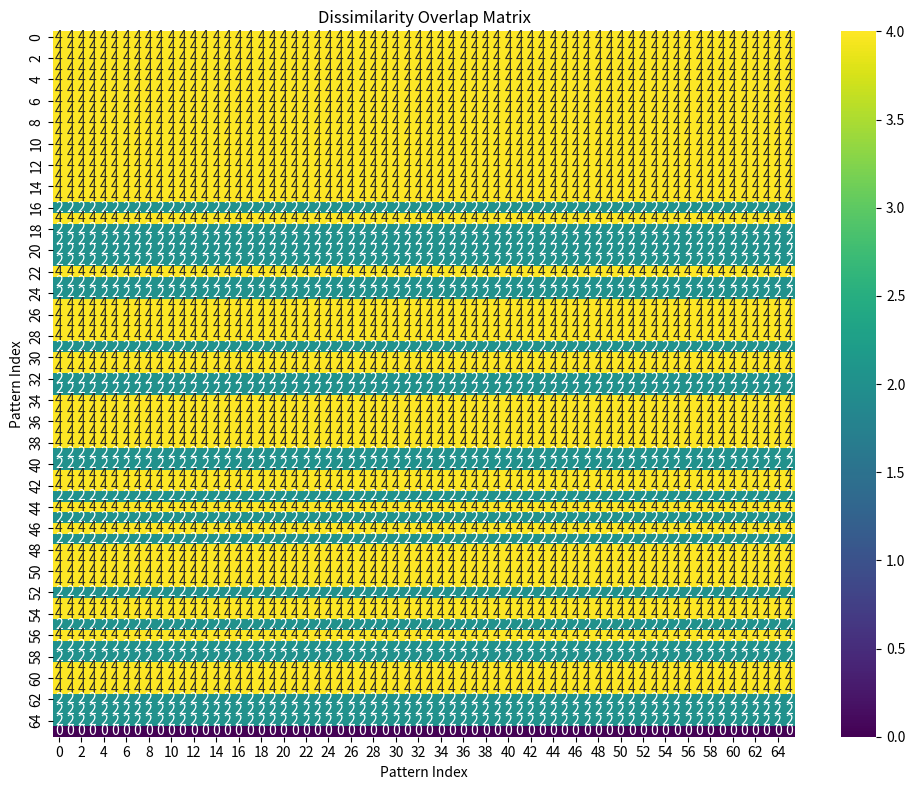

Reproduce this figure in Python.
import itertools
import numpy as np
import matplotlib.pyplot as plt
import seaborn as sns
import os

# Define known scales and their binary representations
known_scales = {
    "Harmonic Minor": "101101011001",
    "Harmonic Major": "101011010011",
    "Hungarian Minor": "101101101001",
    "Hungarian Major": "101010111001",
    "Double Harmonic": "110101011001"
}

def rotate(sequence):
    """Generate all rotations of a given sequence."""
    return [sequence[i:] + sequence[:i] for i in range(len(sequence))]

def unique_permutations_with_fixed_first(n, k):
    """Find all unique permutations of k '1's in n positions under rotation, with the first position fixed to '1'."""
    if k == 0:
        return ['0' * n]
    if k == n:
        return ['1' * n]
    
    # Adjust k and n since we are fixing the first position to '1'
    k = k - 1
    n = n - 1
    
    combinations = list(itertools.combinations(range(n), k))
    unique = []

    for combo in combinations:
        sequence = ['0'] * n
        for index in combo:
            sequence[index] = '1'
        sequence = '1' + ''.join(sequence)  # Ensure the first position is '1'
        rotations = rotate(sequence)
        
        if not any(rot in unique for rot in rotations):
            unique.append(sequence)
    
    return unique

def calculate_dissimilarity(seq1, seq2):
    """Calculate the number of dissimilar positions between two sequences."""
    return sum(c1 != c2 for c1, c2 in zip(seq1, seq2))

def find_min_dissimilarity(patterns, target_scale):
    """Find the minimum dissimilarity between rotations of the target scale and given patterns."""
    target_rotations = rotate(target_scale)
    
    min_dissimilarity_results = []
    
    for pattern in patterns:
        pattern_rotations = rotate(pattern)
        min_dissimilarity = float('inf')
        best_matches = []
        
        for pat_rot in pattern_rotations:
            for target_rot in target_rotations:
                dissimilarity = calculate_dissimilarity(pat_rot, target_rot)
                if dissimilarity < min_dissimilarity:
                    min_dissimilarity = dissimilarity
                    best_matches = [(pat_rot, target_rot)]
                elif dissimilarity == min_dissimilarity:
                    best_matches.append((pat_rot, target_rot))
        
        unique_matches = []
        seen_patterns = set()
        for pat_rot, target_rot in best_matches:
            pat_tuple = tuple(int(char) for char in pat_rot)
            if pat_tuple not in seen_patterns:
                seen_patterns.update(tuple(int(char) for char in rot) for rot in rotate(pat_rot))
                unique_matches.append((pat_rot, target_rot))
        
        min_dissimilarity_results.append((pattern, min_dissimilarity, unique_matches))
    
    return min_dissimilarity_results

def generate_overlap_matrix(patterns, ionian_pattern):
    """Generate an overlap matrix for the dissimilarity numbers."""
    num_patterns = len(patterns)
    overlap_matrix = np.zeros((num_patterns, num_patterns))
    
    ionian_rotations = rotate(ionian_pattern)
    
    for i, pattern in enumerate(patterns):
        min_dissimilarity = float('inf')
        for ionian_rot in ionian_rotations:
            dissimilarity = calculate_dissimilarity(pattern, ionian_rot)
            if dissimilarity < min_dissimilarity:
                min_dissimilarity = dissimilarity
        for j in range(num_patterns):
            overlap_matrix[i, j] = min_dissimilarity
    
    return overlap_matrix

def plot_overlap_matrix(overlap_matrix, output_file):
    """Plot the overlap matrix as a heatmap."""
    plt.figure(figsize=(10, 8))
    sns.heatmap(overlap_matrix, annot=True, cmap='viridis', fmt='.0f', cbar=True)
    plt.title("Dissimilarity Overlap Matrix")
    plt.xlabel("Pattern Index")
    plt.ylabel("Pattern Index")
    plt.tight_layout()
    plt.savefig(output_file, dpi=300, bbox_inches='tight')
    plt.close()

# Define the major scale (Ionian) in binary representation
major_scale = "101011010101"

# Generate all unique 7-note patterns with 7 '1's in 12 positions
patterns = unique_permutations_with_fixed_first(12, 7)

# Find the minimum dissimilarity for each pattern
min_dissimilarity_results = find_min_dissimilarity(patterns, major_scale)

# Extract patterns for the overlap matrix
patterns_only = [result[0] for result in min_dissimilarity_results]

# Generate the overlap matrix
overlap_matrix = generate_overlap_matrix(patterns_only, major_scale)

# Define the output file for the overlap matrix
overlap_matrix_file = r"C:\Users\ptgyo\pitch-permutations-main\scales in 12 positions media\k7 compared to major scale\overlap_matrix.png"

# Plot the overlap matrix as a heatmap
plot_overlap_matrix(overlap_matrix, overlap_matrix_file)
